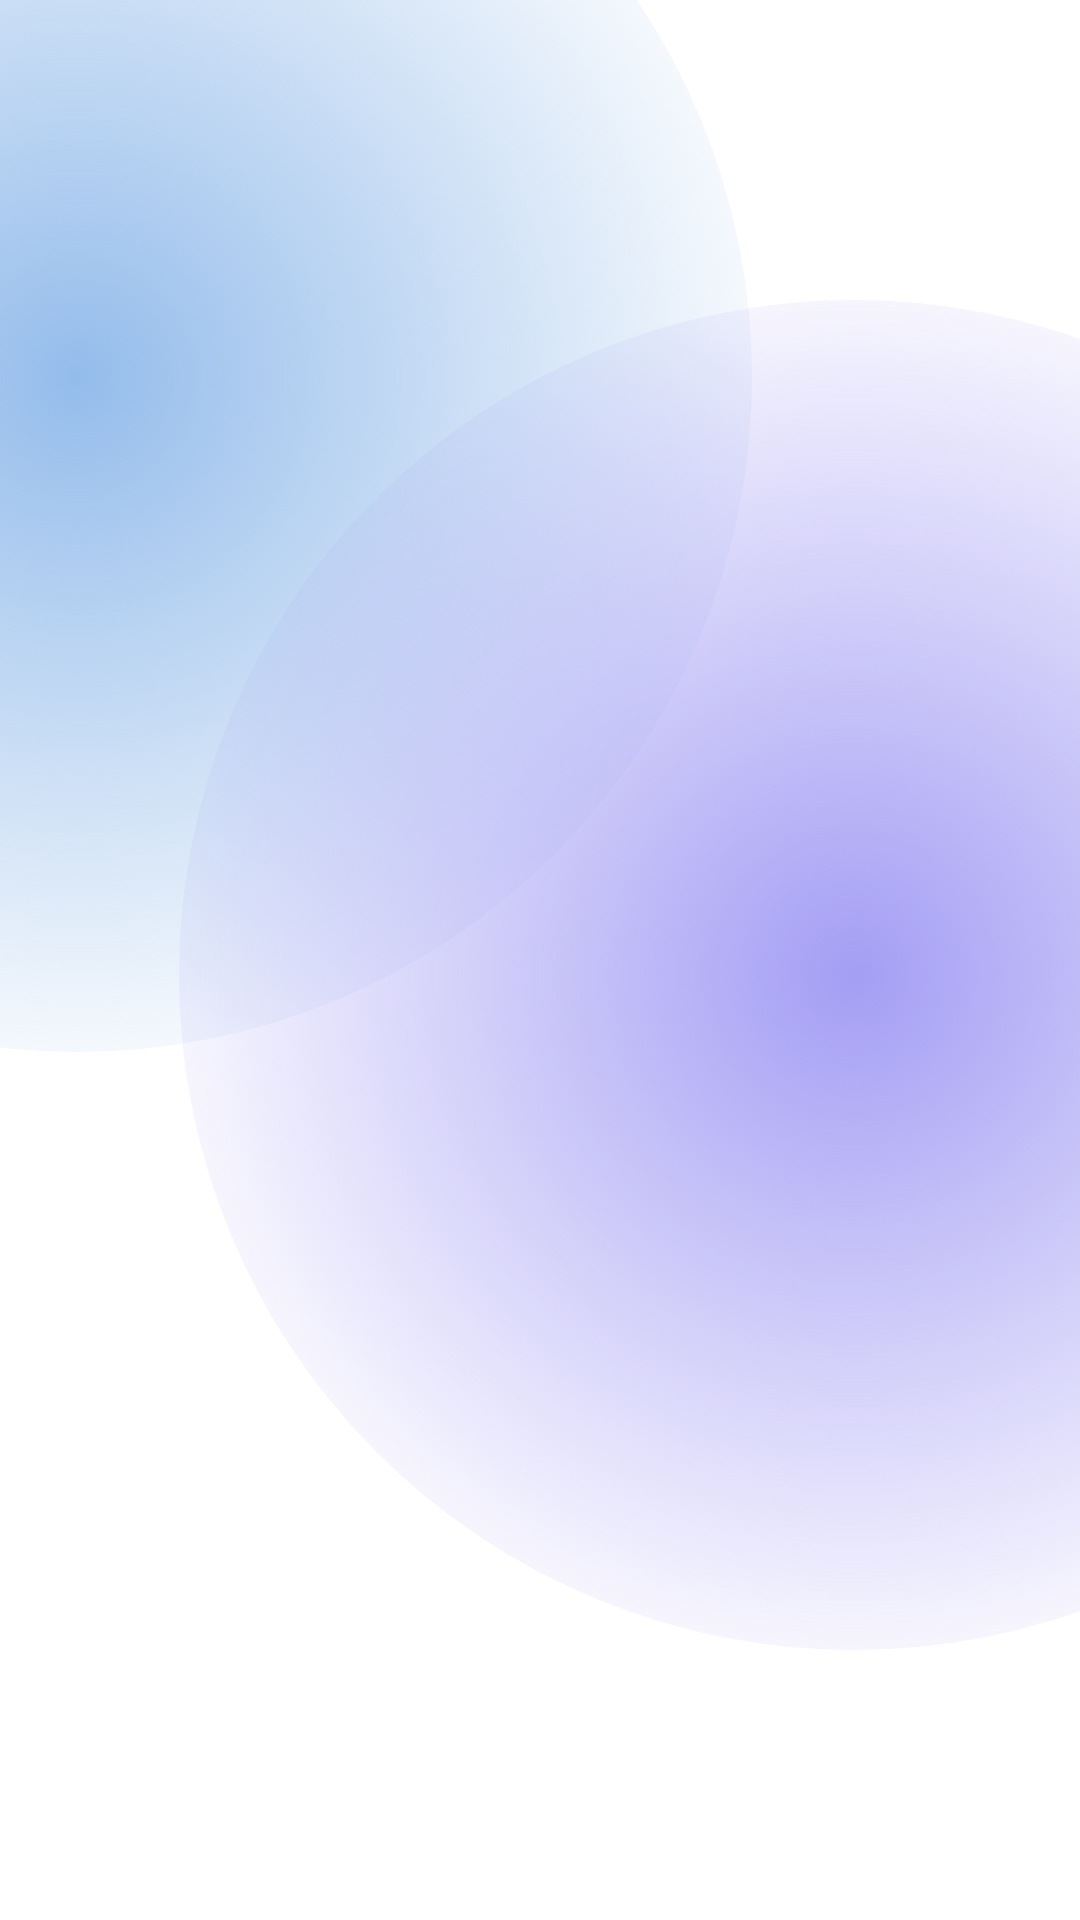

Reconstruct the res/layout file that produces this screen, plus the resources it refers to.
<!-- AndroidManifest.xml: application theme Theme.MAD_project -->
<!-- res/layout/activity_splash.xml -->
<?xml version="1.0" encoding="utf-8"?>
<androidx.constraintlayout.widget.ConstraintLayout
    xmlns:android="http://schemas.android.com/apk/res/android"
    xmlns:app="http://schemas.android.com/apk/res-auto"
    android:id="@+id/main"
    android:layout_width="match_parent"
    android:layout_height="match_parent"
    android:background="?attr/colorSurface">

    <View
        android:id="@+id/splashBlurBlue"
        android:layout_width="450dp"
        android:layout_height="450dp"
        android:layout_marginStart="-200dp"
        android:layout_marginTop="-100dp"
        android:background="@drawable/bg_blur_blue"
        app:layout_constraintStart_toStartOf="parent"
        app:layout_constraintTop_toTopOf="parent" />

    <View
        android:id="@+id/splashBlurPurple"
        android:layout_width="450dp"
        android:layout_height="450dp"
        android:layout_marginEnd="-150dp"
        android:layout_marginTop="100dp"
        android:background="@drawable/bg_blur_purple"
        app:layout_constraintEnd_toEndOf="parent"
        app:layout_constraintTop_toTopOf="parent" />

    <ImageView
        android:id="@+id/ivSplashLogo"
        android:layout_width="250dp"
        android:layout_height="250dp"
        android:contentDescription="@string/logo_desc"
        android:src="@drawable/skillmap_logo"
        android:alpha="0"
        android:scaleX="0.5"
        android:scaleY="0.5"
        app:layout_constraintBottom_toBottomOf="parent"
        app:layout_constraintEnd_toEndOf="parent"
        app:layout_constraintStart_toStartOf="parent"
        app:layout_constraintTop_toTopOf="parent" />

</androidx.constraintlayout.widget.ConstraintLayout>
<!-- resources referenced by this layout -->
<resources>
  <!-- drawable bg_blur_blue (drawable) -->
  <?xml version="1.0" encoding="utf-8"?>
  <shape xmlns:android="http://schemas.android.com/apk/res/android" android:shape="oval">
      <gradient
          android:type="radial"
          android:gradientRadius="250dp"
          android:startColor="#94BCEB"
          android:endColor="#00FFFFFF" />
  </shape>
  <!-- drawable bg_blur_purple (drawable) -->
  <?xml version="1.0" encoding="utf-8"?>
  <shape xmlns:android="http://schemas.android.com/apk/res/android"
      android:shape="oval">
      <gradient
          android:type="radial"
          android:gradientRadius="250dp"
          android:startColor="#A49EF4"
          android:endColor="#00FFFFFF" />
  </shape>
  <string name="logo_desc">SkillMap Logo</string>
  <style name="Theme.MAD_project" parent="Base.Theme.MAD_project" />
  <style name="Base.Theme.MAD_project" parent="Theme.Material3.DayNight.NoActionBar">
          
          <item name="colorPrimary">@color/primary</item>
          <item name="colorOnPrimary">@color/white</item>
          <item name="colorSecondary">@color/secondary</item>
          <item name="android:windowBackground">@color/background_light</item>
          <item name="colorSurface">@color/surface_light</item>
          <item name="colorSurfaceVariant">@color/surface_variant_light</item>
          <item name="colorOnSurface">@color/text_primary_light</item>
          <item name="colorOnSurfaceVariant">@color/text_secondary_light</item>
          
          
          <item name="android:statusBarColor">@android:color/transparent</item>
          <item name="android:navigationBarColor">@color/surface_light</item>
          <item name="android:windowLightStatusBar">true</item>
      </style>
  <color name="primary">#6366f1</color>
  <color name="white">#ffffff</color>
  <color name="secondary">#64748b</color>
  <color name="background_light">#f8fafc</color>
  <color name="surface_light">#ffffff</color>
  <color name="surface_variant_light">#f1f5f9</color>
  <color name="text_primary_light">#0f172a</color>
  <color name="text_secondary_light">#64748b</color>
</resources>
